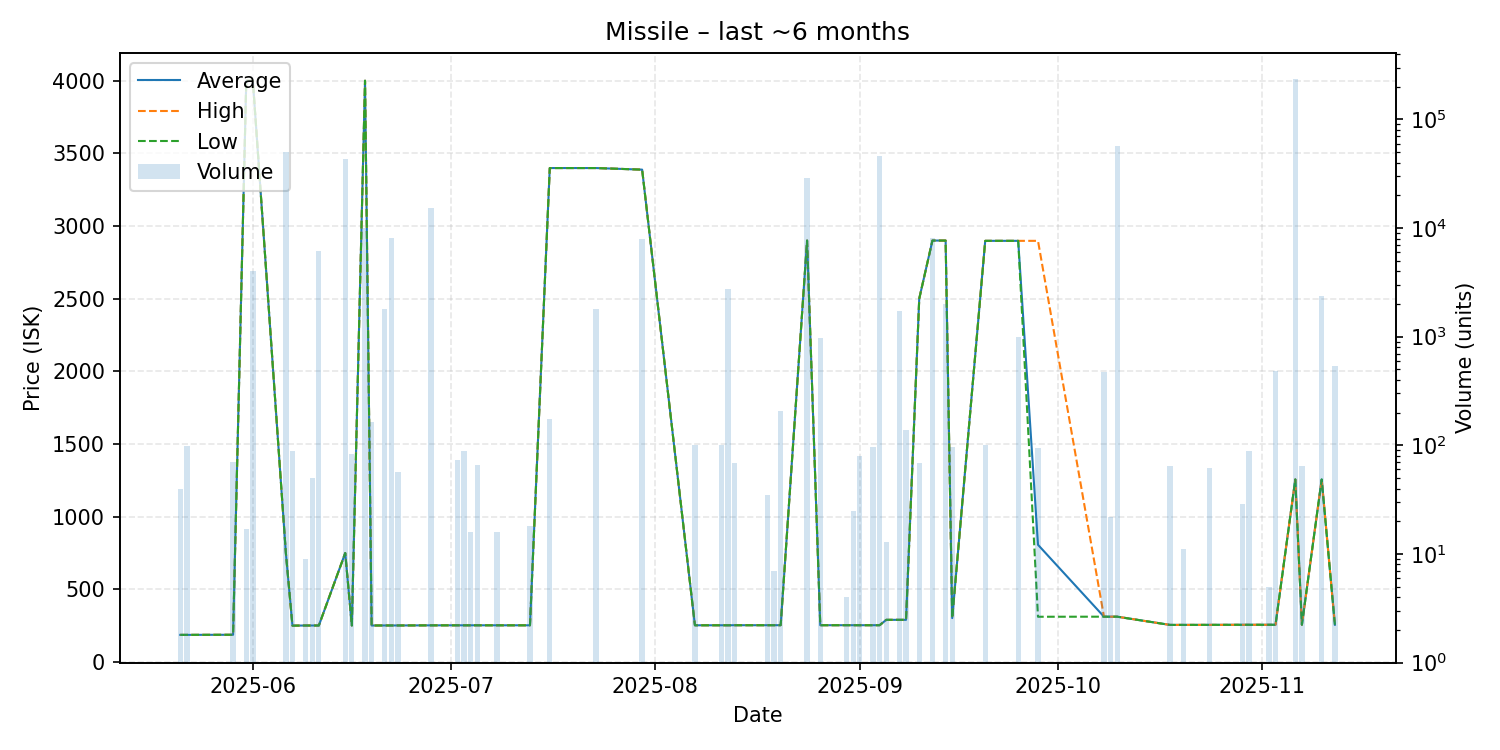

The file beside this chart, header and first rows:
date, average, highest, lowest, order_count, volume
2025-05-21, 186.5, 186.5, 186.5, 1, 40
2025-05-22, 186.5, 186.5, 186.5, 1, 98
2025-05-29, 187.2, 187.2, 187.2, 1, 70
2025-05-31, 4000, 4000, 4000, 1, 17
2025-06-01, 4000, 4000, 4000, 1, 4000
2025-06-06, 750.0, 750.0, 750.0, 1, 50000
2025-06-07, 250.0, 250.0, 250.0, 1, 89
2025-06-09, 251.0, 251.0, 251.0, 1, 9
2025-06-10, 251.0, 251.0, 251.0, 1, 50
2025-06-11, 251.0, 251.0, 251.0, 1, 6095
2025-06-15, 750.0, 750.0, 750.0, 1, 43184
2025-06-16, 251.0, 251.0, 251.0, 1, 84
2025-06-18, 4000, 4000, 4000, 3, 10051
2025-06-19, 251.0, 251.0, 251.0, 3, 164
2025-06-21, 251.3, 251.3, 251.3, 1, 1796
2025-06-22, 251.3, 251.3, 251.3, 4, 8128
2025-06-23, 251.3, 251.3, 251.3, 1, 57
2025-06-28, 252.1, 252.1, 252.1, 1, 15253
2025-07-02, 252.3, 252.3, 252.3, 2, 74
2025-07-03, 252.3, 252.3, 252.3, 1, 88
2025-07-04, 252.3, 252.3, 252.3, 1, 16
2025-07-05, 252.4, 252.4, 252.4, 1, 66
2025-07-08, 252.4, 252.4, 252.4, 1, 16
2025-07-13, 252.4, 252.4, 252.4, 1, 18
2025-07-16, 3399, 3399, 3399, 2, 175
2025-07-23, 3399, 3399, 3399, 2, 1801
2025-07-30, 3388, 3388, 3388, 2, 8000
2025-08-07, 252.5, 252.5, 252.5, 1, 100
2025-08-11, 252.6, 252.6, 252.6, 1, 100
2025-08-12, 252.5, 252.5, 252.5, 3, 2776
2025-08-13, 253.0, 253.0, 253.0, 1, 69
2025-08-18, 253.0, 253.0, 253.0, 1, 35
2025-08-19, 253.0, 253.0, 253.0, 1, 7
2025-08-20, 253.1, 253.1, 253.1, 3, 206
2025-08-24, 2900, 2900, 2900, 3, 29131
2025-08-26, 253.0, 253.0, 253.0, 3, 980
2025-08-30, 253.1, 253.1, 253.1, 1, 4
2025-08-31, 253.0, 253.0, 253.0, 1, 25
2025-09-01, 253.0, 253.0, 253.0, 1, 79
2025-09-03, 253.0, 253.0, 253.0, 1, 96
2025-09-04, 253.1, 253.1, 253.1, 1, 46323
2025-09-05, 290.0, 290.0, 290.0, 1, 13
2025-09-07, 290.0, 290.0, 290.0, 1, 1726
2025-09-08, 290.0, 290.0, 290.0, 1, 139
2025-09-10, 2500, 2500, 2500, 1, 69
2025-09-12, 2900, 2900, 2900, 3, 8084
2025-09-14, 2900, 2900, 2900, 1, 2000
2025-09-15, 302.1, 302.1, 302.1, 1, 96
2025-09-20, 2898, 2898, 2898, 1, 100
2025-09-25, 2898, 2898, 2898, 1, 1000
2025-09-28, 806.5, 2898, 311.2, 2, 94
2025-10-08, 311.7, 311.7, 311.7, 1, 476
2025-10-09, 311.6, 311.6, 311.6, 1, 22
2025-10-10, 311.7, 311.7, 311.7, 2, 56521
2025-10-18, 255.1, 255.1, 255.1, 1, 64
2025-10-20, 255.2, 255.2, 255.2, 1, 11
2025-10-24, 255.4, 255.4, 255.4, 1, 62
2025-10-29, 255.9, 255.9, 255.9, 1, 29
2025-10-30, 255.9, 255.9, 255.9, 1, 89
2025-11-02, 256.0, 256.0, 256.0, 1, 5
... 5 more rows
